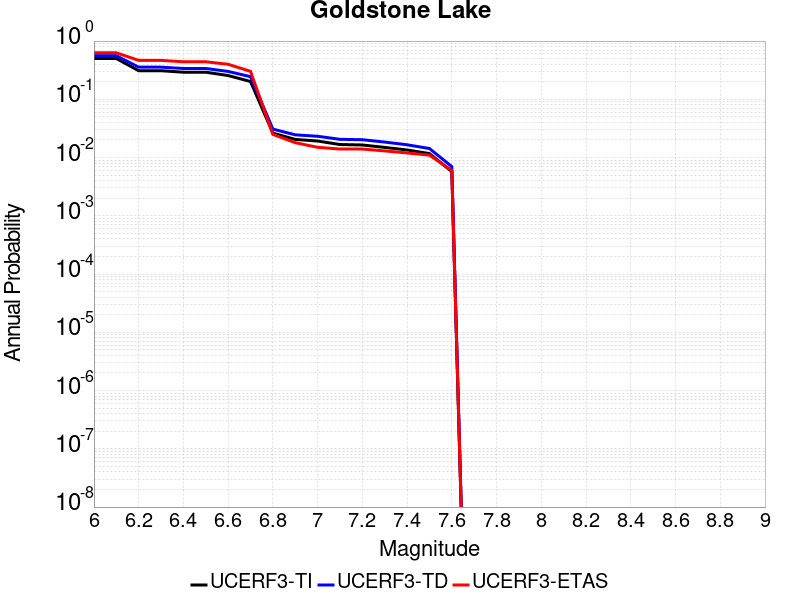

Values plotted in this chart, from the file beside it:
Magnitude, UCERF3-TI Prob, UCERF3-TD Prob, UCERF3-ETAS Prob
6.0, 0.5019, 0.561, 0.629
6.1, 0.5019, 0.561, 0.629
6.2, 0.3095, 0.3563, 0.466
6.3, 0.3095, 0.3563, 0.466
6.4, 0.2921, 0.3384, 0.441
6.5, 0.2921, 0.3384, 0.441
6.6, 0.2559, 0.301, 0.399
6.7, 0.202, 0.2446, 0.302
6.8, 0.0263, 0.03081, 0.025
6.9, 0.02049, 0.02456, 0.018
7.0, 0.01922, 0.0232, 0.015
7.1, 0.01674, 0.02057, 0.014
7.2, 0.01645, 0.02025, 0.014
7.3, 0.01494, 0.01845, 0.013
7.4, 0.0135, 0.01657, 0.012
7.5, 0.0117, 0.01431, 0.011
7.6, 0.005754, 0.006999, 0.006
